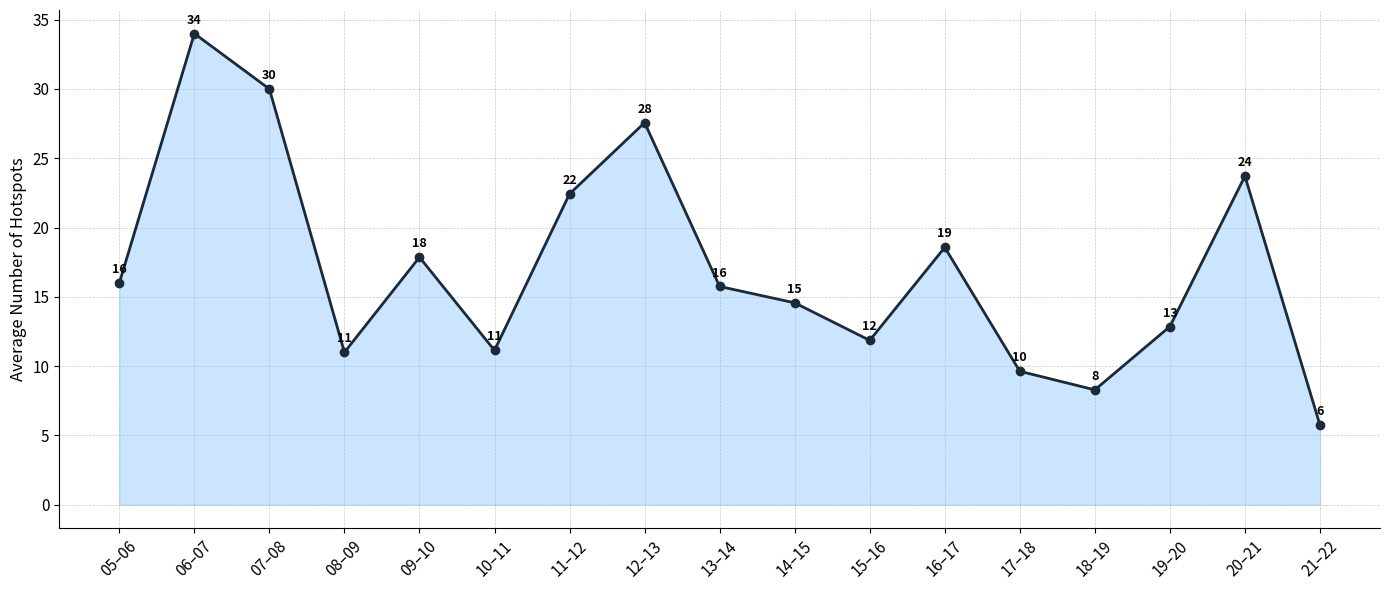

Write the Python code that produced this figure.
import matplotlib.pyplot as plt

# === TIME SLOTS AND CORRESPONDING AVERAGE HOTSPOT VALUES ===

time_slots = [
    "05–06", "06–07", "07–08", "08–09", "09–10", "10–11", "11–12",
    "12–13", "13–14", "14–15", "15–16", "16–17", "17–18", "18–19",
    "19–20", "20–21", "21–22"
]
avg_hotspots = [
    16, 34, 30, 11.00, 17.86, 11.14, 22.43,
    27.57, 15.75, 14.57, 11.86, 18.57, 9.63, 8.29,
    12.86, 23.71, 5.75
]

# === CREATE AREA PLOT ===

plt.figure(figsize=(14, 6))
plt.plot(time_slots, avg_hotspots, marker='o', color='#1b2a38', linewidth=2)
plt.fill_between(time_slots, avg_hotspots, color='#7fbfff', alpha=0.4)

# === ADD VALUES ABOVE EACH POINT ===

for i, val in enumerate(avg_hotspots):
    plt.text(i, val + 0.5, f"{val:.0f}", ha='center', va='bottom', fontsize=9, fontweight='bold')

# === AXIS AND STYLING ===

ax = plt.gca()
ax.set_axisbelow(True)
ax.grid(True, linestyle='--', linewidth=0.5, alpha=0.7)
ax.spines['top'].set_visible(False)
ax.spines['right'].set_visible(False)

plt.ylabel("Average Number of Hotspots", fontsize=12)
plt.xticks(rotation=45, fontsize=11)
plt.yticks(fontsize=11)
plt.tight_layout()
plt.show()
